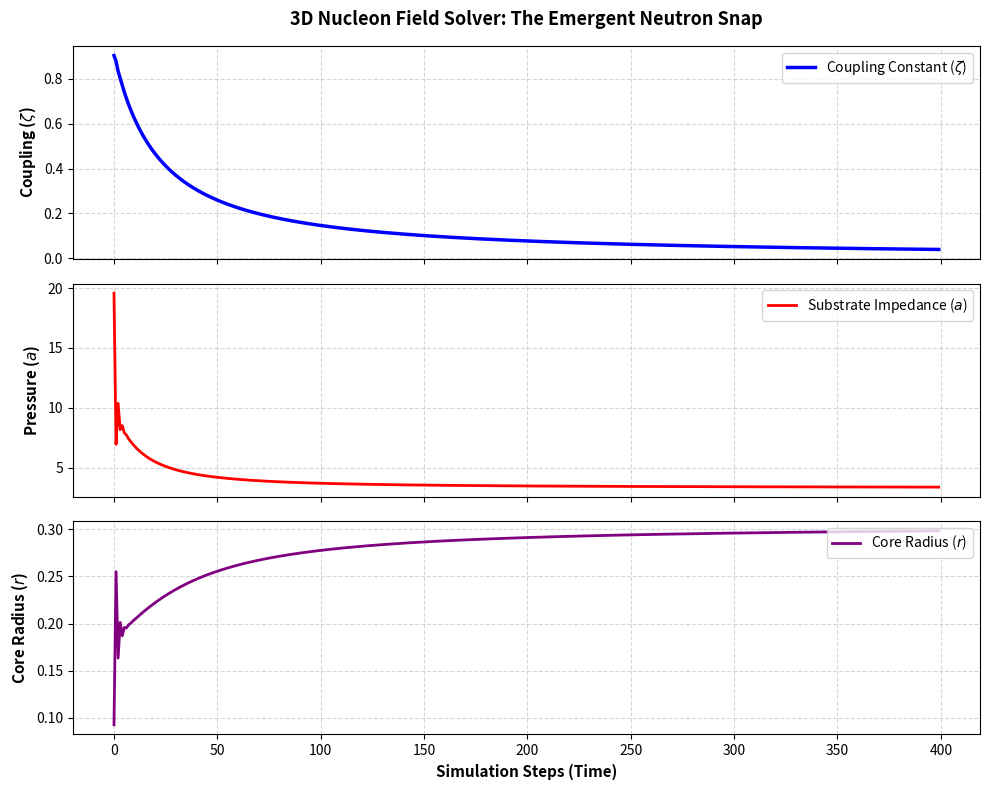

Recreate this plot in Python.
import numpy as np
import matplotlib.pyplot as plt

class VortexSystem:
    def __init__(self, name, position):
        self.name = name
        self.x = position
        
        # Bedrock Primitives (Isolated resting state)
        self.v_tan_core = 1.0   # Core tangential circulation velocity
        self.v_rad_core = 1.0   # Core radial pulse velocity amplitude
        self.a = 1.0            # Initial resting substrate impedance
        self.zeta = 1.0         # Coupling constant (1.0 = Upright Proton)
        
        # Self-solve initial core radius using the primitive equation
        self.r = (self.v_tan_core**2 + self.v_rad_core**2) / self.a

    def propagate_field_to_interface(self, r_interface):
        """
        Calculates how the core velocities decay as they propagate 
        outward through the medium to the 50/50 intersection point.
        Following standard scale-invariant wave field dissipation:
        """
        if r_interface <= 0:
            return self.v_tan_core, self.v_rad_core
            
        # Field attenuation profile relative to the core footprint
        scaling_factor = self.r / (r_interface + self.r)
        
        v_tan_at_interface = self.v_tan_core * scaling_factor
        v_rad_at_interface = self.v_rad_core * scaling_factor
        return v_tan_at_interface, v_rad_at_interface

# --- The Master System Loop Function ---
def run_interaction_solver(steps=400, proximity=0.45):
    # Step 1: Define primitive values for system_A, system_B, and system_AB
    system_A = VortexSystem("Proton_A", position=0.0)
    system_B = VortexSystem("Proton_B", position=proximity)
    
    # Tracking logs for plotting
    history = {"zeta": [], "a_impedance": [], "radius": [], "v_interaction": []}
    
    for step in range(steps):
        # Calculate spatial distance (system_AB)
        distance_AB = abs(system_B.x - system_A.x)
        
        # Step 2: Define values at the interface midpoint (r = r_system_AB / 2)
        r_interface = distance_AB / 2.0
        
        v_tan_A_int, v_rad_A_int = system_A.propagate_field_to_interface(r_interface)
        v_tan_B_int, v_rad_B_int = system_B.propagate_field_to_interface(r_interface)
        
        # Step 3: Intersection Solver (Add together at the intersection point)
        
        # A. First resolve velocity at the boundary interface using the vector interaction law
        # The coupling constant (zeta) acts as the projection modifier
        v_interaction_sq = (v_tan_A_int**2 + v_tan_B_int**2 + 
                            2.0 * (v_tan_A_int * v_tan_B_int) * system_B.zeta)
        v_interaction = np.sqrt(v_interaction_sq)
        
        # Resolve radial pulse collision impact
        # Upright clashing loops create massive head-on wave-front stagnation
        pulse_clash = (v_rad_A_int * v_rad_B_int) * system_B.zeta
        
        # Step 4: Output change in variables and take new "a" into system_AB
        # Structural stiffness 'a' spikes from the combined velocity and pulse clash
        a_new = 1.0 + (v_interaction_sq * 2.0) + (pulse_clash * 15.0)
        
        # B. Shift coupling constant (zeta) based on torque generated by the new substrate pressure
        # The system rolls away from the high-pressure clash toward the 90-degree neutron state (zeta -> 0)
        torque = pulse_clash * 0.12
        system_B.zeta = np.clip(system_B.zeta - torque, 0.0, 1.0)
        
        # C. Shift "r" according to the pure primitive equation constraint
        # The core radius is forced to dynamically scale based on the new localized acceleration environment
        system_B.v_rad_core = system_B.zeta # The radial pulse masks as it tilts
        system_B.a = a_new
        system_B.r = (system_B.v_tan_core**2 + system_B.v_rad_core**2) / system_B.a
        
        # Record state for analytical validation
        history["zeta"].append(system_B.zeta)
        history["a_impedance"].append(a_new)
        history["radius"].append(system_B.r)
        history["v_interaction"].append(v_interaction)
        
    return history

# --- Run the Simulation ---
sim_data = run_interaction_solver()

# --- Plotting the Emergent Evolution ---
fig, axs = plt.subplots(3, 1, figsize=(10, 8), sharex=True)

# Graph 1: The Phase Shift (Coupling Constant)
axs[0].plot(sim_data["zeta"], color='blue', linewidth=2.5, label='Coupling Constant ($\zeta$)')
axs[0].set_ylabel("Coupling ($\zeta$)", fontsize=11, fontweight='bold')
axs[0].set_title("3D Nucleon Field Solver: The Emergent Neutron Snap", fontsize=13, fontweight='bold', pad=15)
axs[0].grid(True, linestyle='--', alpha=0.5)
axs[0].legend(loc='upper right')

# Graph 2: Substrate Impedance Spike (a)
axs[1].plot(sim_data["a_impedance"], color='red', linewidth=2, label="Substrate Impedance ($a$)")
axs[1].set_ylabel("Pressure ($a$)", fontsize=11, fontweight='bold')
axs[1].grid(True, linestyle='--', alpha=0.5)
axs[1].legend(loc='upper right')

# Graph 3: Core Radius Adjustment (r)
axs[2].plot(sim_data["radius"], color='purple', linewidth=2, label="Core Radius ($r$)")
axs[2].set_ylabel("Core Radius ($r$)", fontsize=11, fontweight='bold')
axs[2].set_xlabel("Simulation Steps (Time)", fontsize=11, fontweight='bold')
axs[2].grid(True, linestyle='--', alpha=0.5)
axs[2].legend(loc='upper right')

plt.tight_layout()
plt.show()
